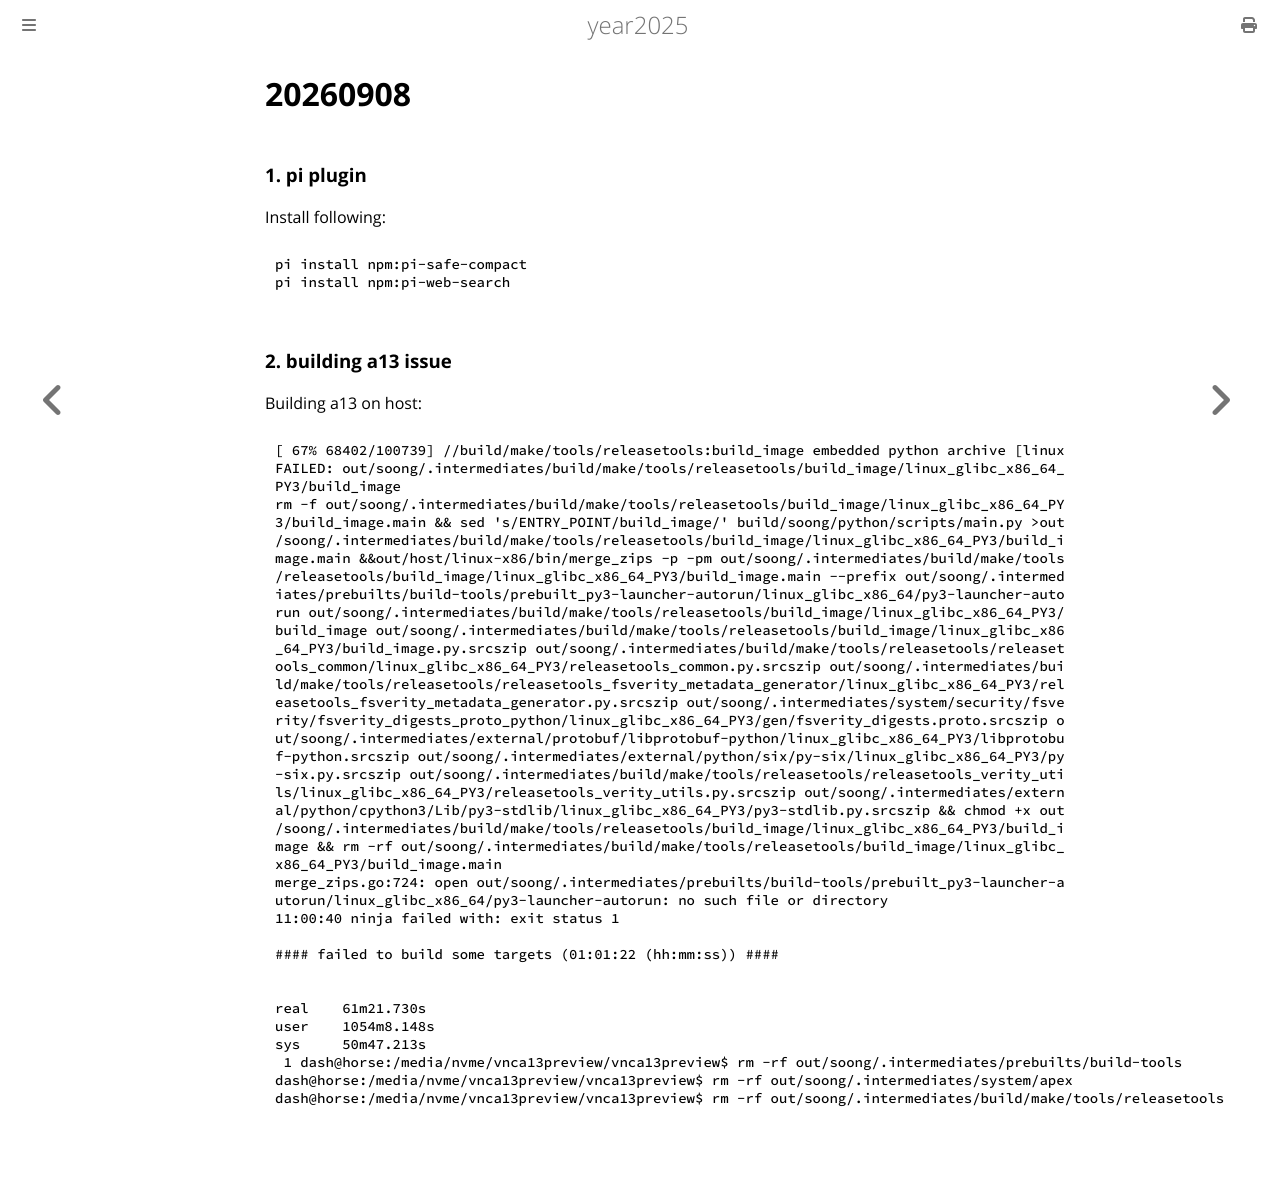

repository: purplepalmdash/Year2025 · page: 20260908.html · generator: mdbook

# 20260908
### 1. pi plugin
Install following:      

```
pi install npm:pi-safe-compact
pi install npm:pi-web-search
```
### 2. building a13 issue
Building a13 on host:    

```
[ 67% 68402/100739] //build/make/tools/releasetools:build_image embedded python archive [linux
FAILED: out/soong/.intermediates/build/make/tools/releasetools/build_image/linux_glibc_x86_64_
PY3/build_image
rm -f out/soong/.intermediates/build/make/tools/releasetools/build_image/linux_glibc_x86_64_PY
3/build_image.main && sed 's/ENTRY_POINT/build_image/' build/soong/python/scripts/main.py >out
/soong/.intermediates/build/make/tools/releasetools/build_image/linux_glibc_x86_64_PY3/build_i
mage.main &&out/host/linux-x86/bin/merge_zips -p -pm out/soong/.intermediates/build/make/tools
/releasetools/build_image/linux_glibc_x86_64_PY3/build_image.main --prefix out/soong/.intermed
iates/prebuilts/build-tools/prebuilt_py3-launcher-autorun/linux_glibc_x86_64/py3-launcher-auto
run out/soong/.intermediates/build/make/tools/releasetools/build_image/linux_glibc_x86_64_PY3/
build_image out/soong/.intermediates/build/make/tools/releasetools/build_image/linux_glibc_x86
_64_PY3/build_image.py.srcszip out/soong/.intermediates/build/make/tools/releasetools/releaset
ools_common/linux_glibc_x86_64_PY3/releasetools_common.py.srcszip out/soong/.intermediates/bui
ld/make/tools/releasetools/releasetools_fsverity_metadata_generator/linux_glibc_x86_64_PY3/rel
easetools_fsverity_metadata_generator.py.srcszip out/soong/.intermediates/system/security/fsve
rity/fsverity_digests_proto_python/linux_glibc_x86_64_PY3/gen/fsverity_digests.proto.srcszip o
ut/soong/.intermediates/external/protobuf/libprotobuf-python/linux_glibc_x86_64_PY3/libprotobu
f-python.srcszip out/soong/.intermediates/external/python/six/py-six/linux_glibc_x86_64_PY3/py
-six.py.srcszip out/soong/.intermediates/build/make/tools/releasetools/releasetools_verity_uti
ls/linux_glibc_x86_64_PY3/releasetools_verity_utils.py.srcszip out/soong/.intermediates/extern
al/python/cpython3/Lib/py3-stdlib/linux_glibc_x86_64_PY3/py3-stdlib.py.srcszip && chmod +x out
/soong/.intermediates/build/make/tools/releasetools/build_image/linux_glibc_x86_64_PY3/build_i
mage && rm -rf out/soong/.intermediates/build/make/tools/releasetools/build_image/linux_glibc_
x86_64_PY3/build_image.main
merge_zips.go:724: open out/soong/.intermediates/prebuilts/build-tools/prebuilt_py3-launcher-a
utorun/linux_glibc_x86_64/py3-launcher-autorun: no such file or directory
11:00:40 ninja failed with: exit status 1

#### failed to build some targets (01:01:22 (hh:mm:ss)) ####


real	61m21.730s
user	1054m8.148s
sys	50m47.213s
 1 dash@horse:/media/nvme/vnca13preview/vnca13preview$ rm -rf out/soong/.intermediates/prebuilts/build-tools
dash@horse:/media/nvme/vnca13preview/vnca13preview$ rm -rf out/soong/.intermediates/system/apex
dash@horse:/media/nvme/vnca13preview/vnca13preview$ rm -rf out/soong/.intermediates/build/make/tools/releasetools

```
